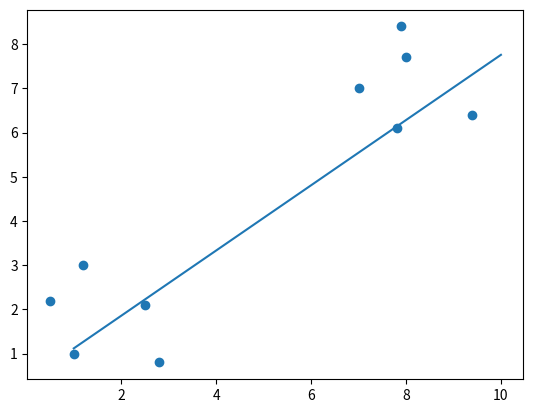

Write Python code to recreate this figure.
import matplotlib.pyplot as plt 
import numpy as np
#class for machine learning probelm classification 
class AI_model():
    #Training data with x,y,outputlabel
    training_data = [[1,1,1],[9.4,6.4,1],[2.5,2.1,1],[8,7.7,-1],[0.5,2.2,-1],[7.9,8.4,-1],[7,7,-1],[2.8,0.8,1],[1.2,3,-1],[7.8,6.1,1]]
    #Initial weights for machine learning model
    w_old =  [-0.6, 0.75, 0.5]
    #Learning rate
    l_r = 0.02
    #function for prediction on basis on input x,y
    def activated_function(self,index):
        w1_x = self.w_old[0] * self.training_data[index][0]
        w2_y = self.w_old[1] * self.training_data[index][1]
        wo_x0 = self.w_old[2] * 1
        sum = w1_x - w2_y + wo_x0
        if sum >= 0:
            return 1
        else:
            return -1
    def learning(self,index,Actual):
        self.w_old[0] = self.w_old[0] + self.l_r*(self.training_data[index][2]-Actual)*self.training_data[index][0]
        self.w_old[1] = self.w_old[1] + self.l_r*(self.training_data[index][2]-Actual)*self.training_data[index][1]
        self.w_old[2] = self.w_old[2] + self.l_r*(self.training_data[index][2]-Actual)*self.training_data[index][2]
if __name__ == "__main__":
    AI_model = AI_model()
    x = [1,9.4,2.5,8,0.5,7.9,7,2.8,1.2,7.8]
    y = [1,6.4,2.1,7.7,2.2,8.4,7,0.8,3,6.1]
    #30 epocchs for training
    for j in range(30):
        print("**************************************************")
        for i in range(len(AI_model.training_data)):
            check = AI_model.activated_function(i)
            if AI_model.training_data[i][2] == check:
                print("Hi")
            else:
                AI_model.learning(i,check)
                print("Happy Learning")
        print(AI_model.w_old[0],AI_model.w_old[1],AI_model.w_old[2])
        print("**************************************************")
    plt.scatter(x,y)
    #Intercept
    i= AI_model.w_old[2]/AI_model.w_old[1]
    #Slope
    s= AI_model.w_old[0]/AI_model.w_old[1]
    # from 1 to 10, by 50
    x=np.linspace(1,10,50)      
    plt.plot(x, s*x + i)       
    plt.show()
